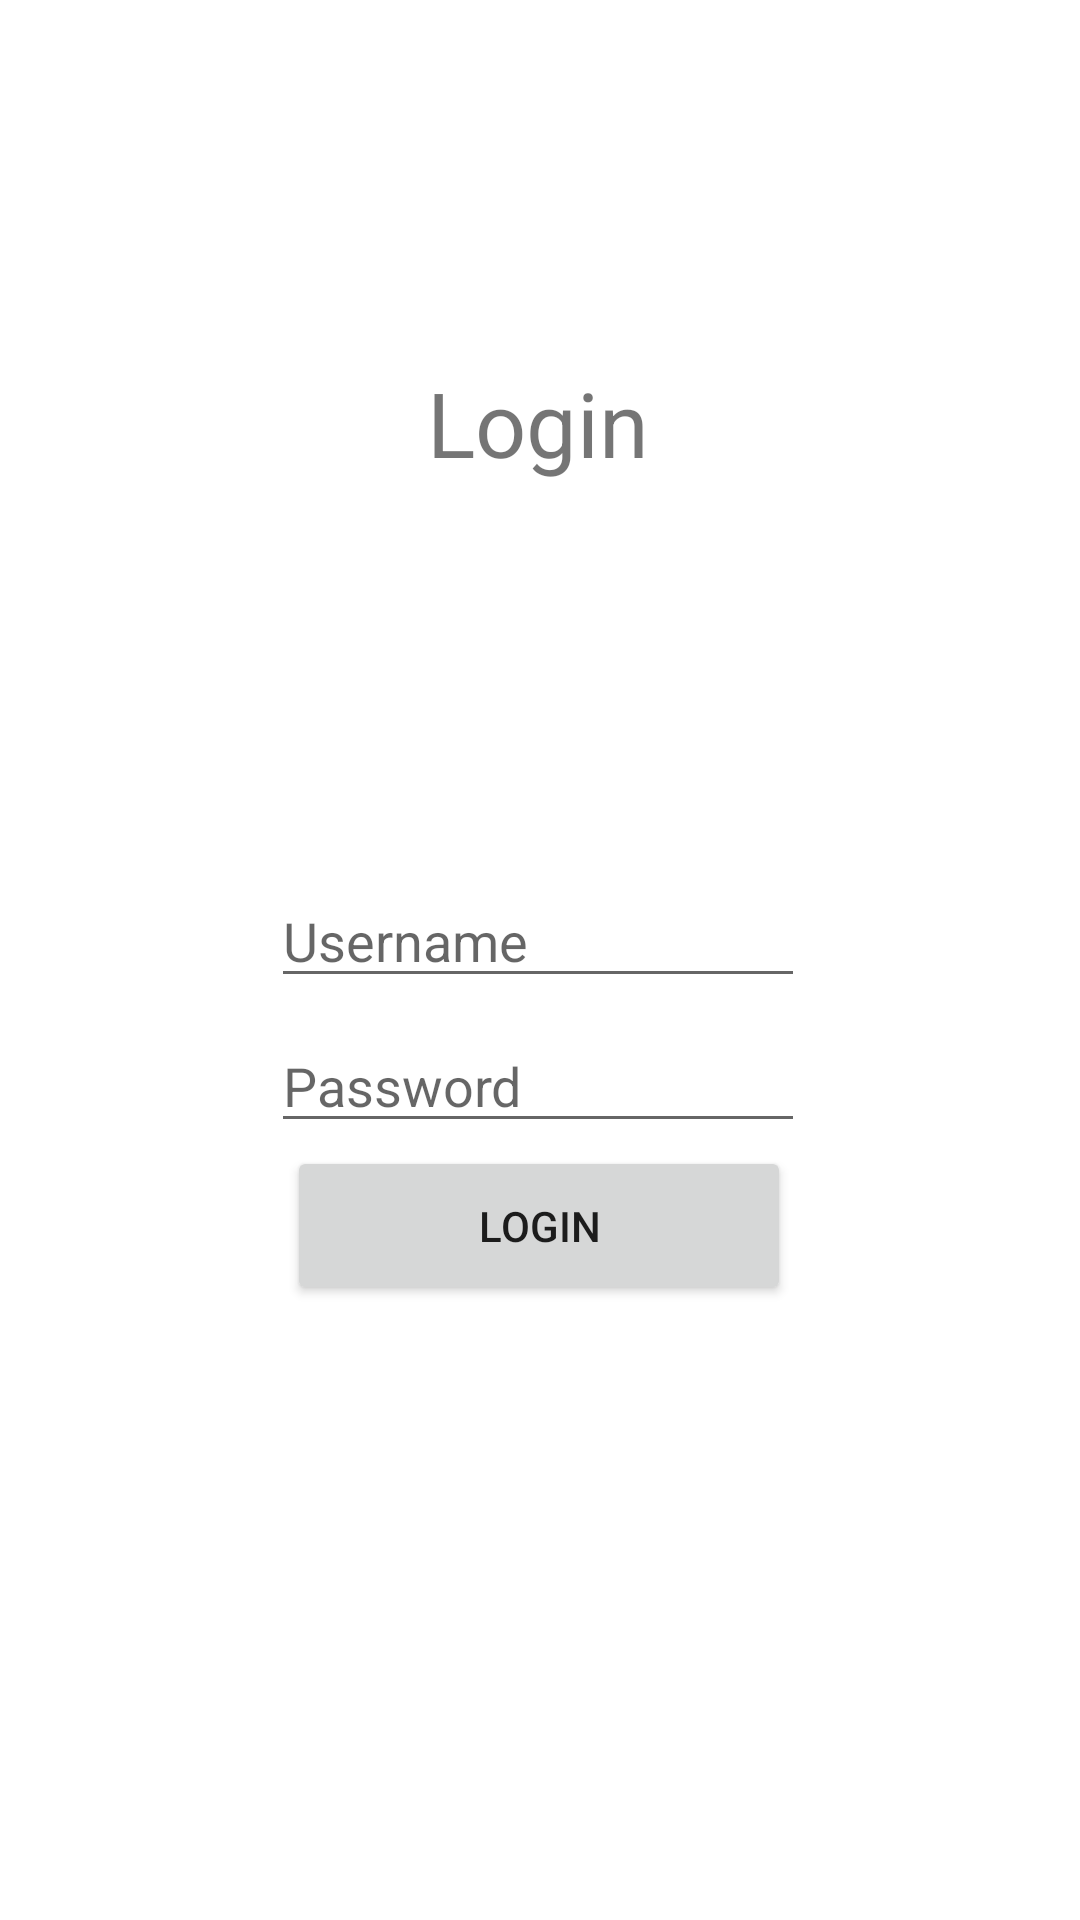

The Android layout XML behind this screen, and the referenced resources:
<!-- AndroidManifest.xml: application theme Theme.KelompokG -->
<!-- res/layout/activity_main.xml -->
<?xml version="1.0" encoding="utf-8"?>
<androidx.constraintlayout.widget.ConstraintLayout xmlns:android="http://schemas.android.com/apk/res/android"
    xmlns:app="http://schemas.android.com/apk/res-auto"
    xmlns:tools="http://schemas.android.com/tools"
    android:layout_width="match_parent"
    android:layout_height="match_parent"
    tools:context=".MainActivity">

    <TextView
        android:layout_width="wrap_content"
        android:layout_height="wrap_content"
        android:text="Login"
        android:textSize="30sp"
        app:layout_constraintBottom_toBottomOf="parent"
        app:layout_constraintHorizontal_bias="0.498"
        app:layout_constraintLeft_toLeftOf="parent"
        app:layout_constraintRight_toRightOf="parent"
        app:layout_constraintTop_toTopOf="parent"
        app:layout_constraintVertical_bias="0.201" />

    <EditText
        android:id="@+id/Input"
        android:layout_width="178dp"
        android:layout_height="36dp"
        android:layout_marginTop="284dp"
        android:ems="10"
        android:hint="Username"
        android:inputType="text"
        app:layout_constraintBottom_toTopOf="@+id/Input"
        app:layout_constraintEnd_toEndOf="parent"
        app:layout_constraintHorizontal_bias="0.497"
        app:layout_constraintStart_toStartOf="parent"
        app:layout_constraintTop_toTopOf="parent" />

    <Button
        android:id="@+id/Login"
        android:layout_width="168dp"
        android:layout_height="53dp"
        android:text="Login"
        app:layout_constraintBottom_toBottomOf="parent"
        app:layout_constraintEnd_toEndOf="parent"
        app:layout_constraintHorizontal_bias="0.498"
        app:layout_constraintStart_toStartOf="parent"
        app:layout_constraintTop_toTopOf="parent"
        app:layout_constraintVertical_bias="0.651" />

    <EditText
        android:id="@+id/Input"
        android:layout_width="178dp"
        android:layout_height="36dp"
        android:layout_marginTop="344dp"
        android:ems="10"
        android:hint="Password"
        android:inputType="text"
        app:layout_constraintBottom_toTopOf="@+id/Login"
        app:layout_constraintEnd_toEndOf="parent"
        app:layout_constraintHorizontal_bias="0.497"
        app:layout_constraintStart_toStartOf="parent"
        app:layout_constraintTop_toTopOf="parent" />

</androidx.constraintlayout.widget.ConstraintLayout>
<!-- resources referenced by this layout -->
<resources>
  <style name="Theme.KelompokG" parent="Theme.MaterialComponents.DayNight.DarkActionBar">
          
          <item name="colorPrimary">@color/purple_500</item>
          <item name="colorPrimaryVariant">@color/purple_700</item>
          <item name="colorOnPrimary">@color/white</item>
          
          <item name="colorSecondary">@color/teal_200</item>
          <item name="colorSecondaryVariant">@color/teal_700</item>
          <item name="colorOnSecondary">@color/black</item>
          
          <item name="android:statusBarColor" tools:targetApi="l">?attr/colorPrimaryVariant</item>
          
      </style>
  <!-- not gathered from this repository: default colours our renderer supplied (Android Studio template values) -->
  <color name="purple_500">#FF6200EE</color>
  <color name="purple_700">#FF3700B3</color>
  <color name="teal_200">#FF03DAC5</color>
  <color name="teal_700">#FF018786</color>
  <color name="black">#FF000000</color>
  <color name="white">#FFFFFFFF</color>
</resources>
